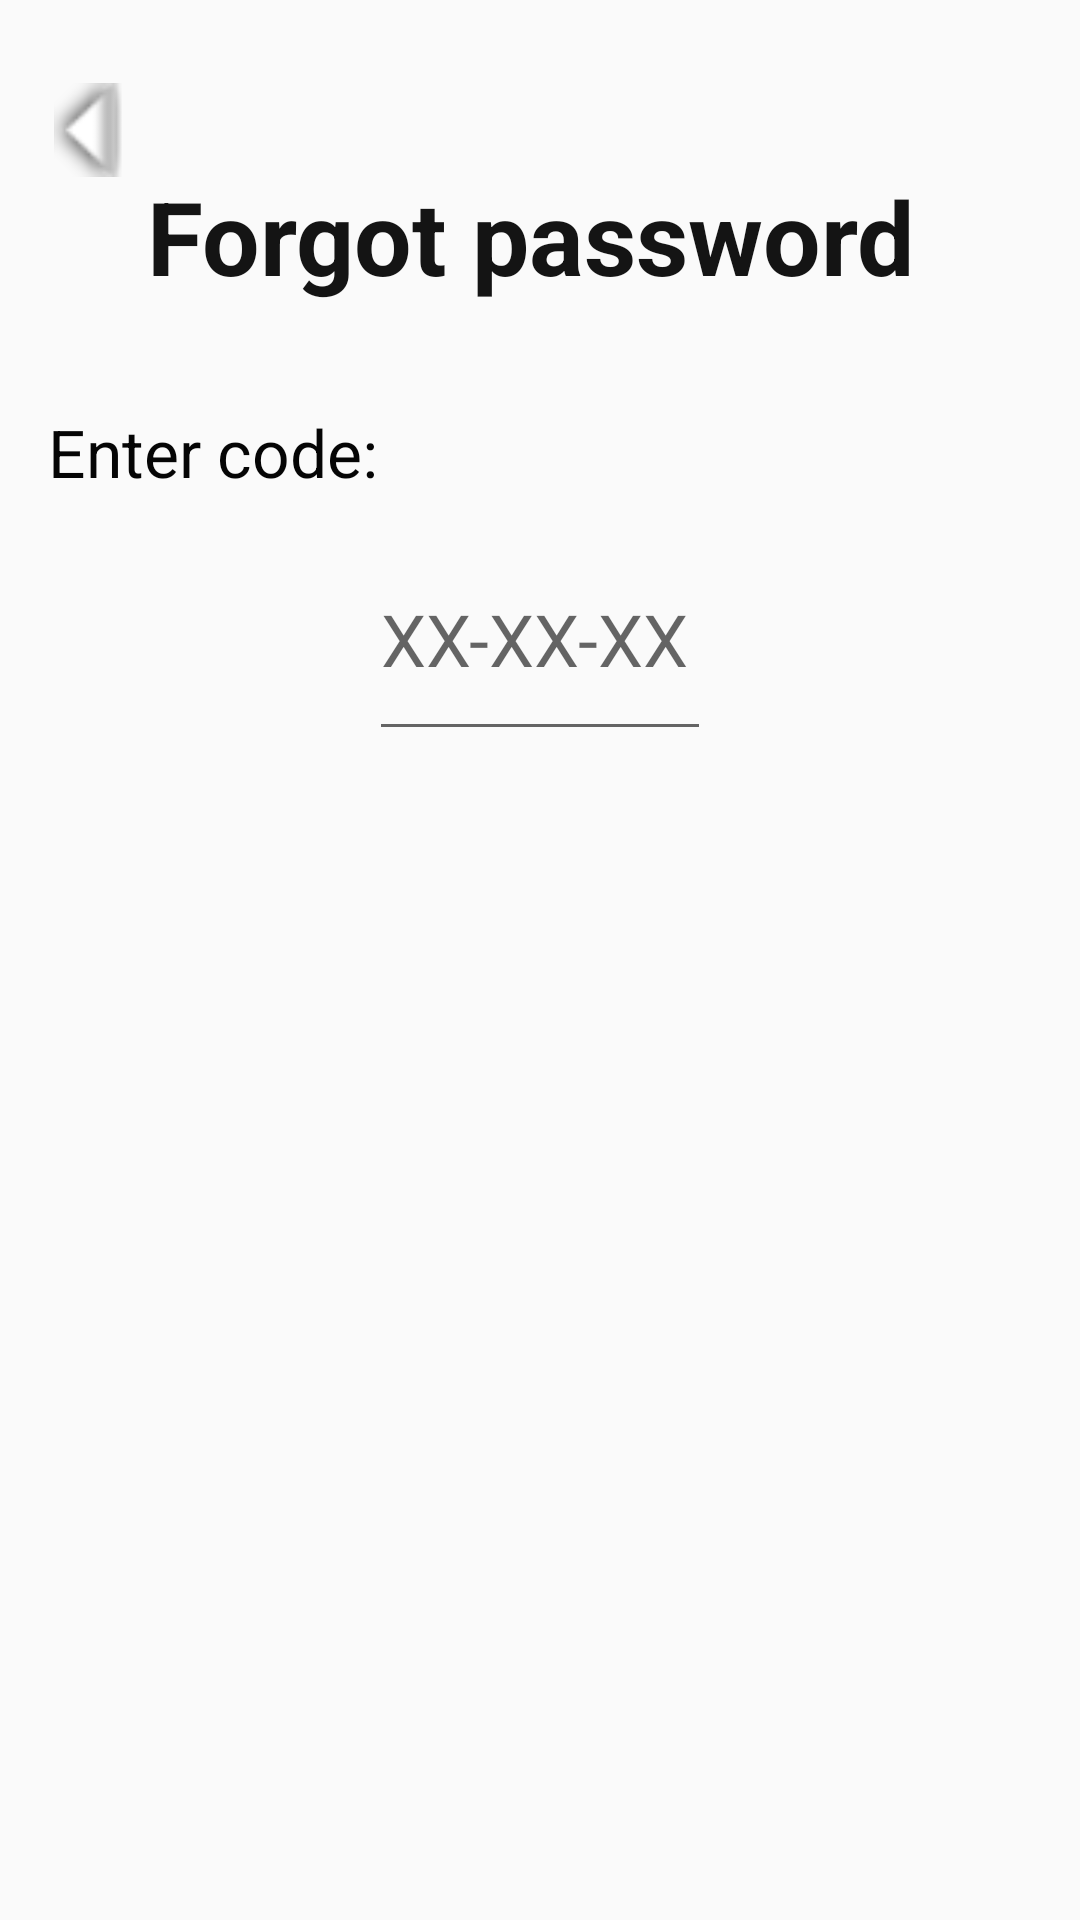

Produce the Android XML layout that renders to this screen, including the resource entries it uses.
<!-- AndroidManifest.xml: application theme Theme.MyApplication -->
<!-- res/layout/staff_login3.xml -->
<?xml version="1.0" encoding="utf-8"?>
<androidx.constraintlayout.widget.ConstraintLayout xmlns:android="http://schemas.android.com/apk/res/android"
    xmlns:app="http://schemas.android.com/apk/res-auto"
    xmlns:tools="http://schemas.android.com/tools"
    android:layout_width="match_parent"
    android:layout_height="match_parent">

    <TextView
        android:id="@+id/textView75"
        android:layout_width="228dp"
        android:layout_height="14dp"
        android:textColor="#FB0303"
        android:textSize="10sp"
        app:layout_constraintEnd_toEndOf="parent"
        app:layout_constraintTop_toBottomOf="@+id/button22" />

    <com.google.android.material.textfield.TextInputEditText
        android:id="@+id/editText5"
        android:layout_width="275dp"
        android:layout_height="47dp"
        android:layout_marginTop="8dp"
        android:layout_marginEnd="24dp"
        android:hint="Password"
        app:layout_constraintEnd_toEndOf="parent"
        app:layout_constraintHorizontal_bias="0.473"
        app:layout_constraintStart_toStartOf="parent"
        app:layout_constraintTop_toBottomOf="@+id/textView74" />

    <Button
        android:id="@+id/button22"
        android:layout_width="wrap_content"
        android:layout_height="wrap_content"
        android:layout_marginTop="8dp"
        android:text="CONFIRM"
        android:visibility="visible"
        app:layout_constraintEnd_toEndOf="parent"
        app:layout_constraintTop_toBottomOf="@+id/editText4" />

    <com.google.android.material.textfield.TextInputEditText
        android:id="@+id/editText4"
        android:layout_width="275dp"
        android:layout_height="47dp"
        android:layout_marginTop="8dp"
        android:layout_marginEnd="24dp"
        android:hint="Confirm password"
        android:visibility="visible"
        app:layout_constraintEnd_toEndOf="parent"
        app:layout_constraintStart_toStartOf="parent"
        app:layout_constraintTop_toBottomOf="@id/editText5" />

    <TextView
        android:id="@+id/textView74"
        android:layout_width="391dp"
        android:layout_height="wrap_content"
        android:layout_marginStart="16dp"
        android:layout_marginTop="9dp"
        android:text="Enter code:"
        android:textAppearance="@android:style/TextAppearance.Material.Large"
        android:textColor="#050505"
        app:layout_constraintStart_toStartOf="parent"
        app:layout_constraintTop_toBottomOf="@+id/textView36" />

    <TextView
        android:id="@+id/textView36"
        android:layout_width="262dp"
        android:layout_height="71dp"
        android:layout_marginStart="32dp"
        android:layout_marginTop="56dp"
        android:layout_marginEnd="32dp"
        android:text="Forgot password"
        android:textColor="#141414"
        android:textSize="34sp"
        android:textStyle="bold"
        app:layout_constraintEnd_toEndOf="parent"
        app:layout_constraintHorizontal_bias="0.497"
        app:layout_constraintStart_toStartOf="parent"
        app:layout_constraintTop_toTopOf="parent" />

    <ImageButton
        android:id="@+id/imageButton9"
        android:layout_width="60dp"
        android:layout_height="54dp"
        android:layout_marginTop="16dp"
        android:background="#00FFFFFF"
        android:rotation="90"
        android:scaleX="2"
        android:scaleY="2"
        app:layout_constraintStart_toStartOf="parent"
        app:layout_constraintTop_toTopOf="parent"
        app:srcCompat="@android:drawable/arrow_down_float" />

    <com.google.android.material.textfield.TextInputEditText
        android:id="@+id/textInputEditText4"
        android:layout_width="114dp"
        android:layout_height="78dp"
        android:layout_marginStart="32dp"
        android:layout_marginTop="7dp"
        android:layout_marginEnd="32dp"
        android:hint="XX-XX-XX"
        android:textSize="24sp"
        app:layout_constraintEnd_toEndOf="parent"
        app:layout_constraintStart_toStartOf="parent"
        app:layout_constraintTop_toBottomOf="@+id/textView74" />

    <androidx.constraintlayout.widget.Group
        android:id="@+id/EnterPswd"
        android:layout_width="wrap_content"
        android:layout_height="wrap_content"
        android:visibility="gone"
        app:constraint_referenced_ids="editText4, editText5, button22, textView75" />
</androidx.constraintlayout.widget.ConstraintLayout>
<!-- resources referenced by this layout -->
<resources>
  <style name="Theme.MyApplication" parent="Theme.AppCompat.Light.NoActionBar" />
</resources>
